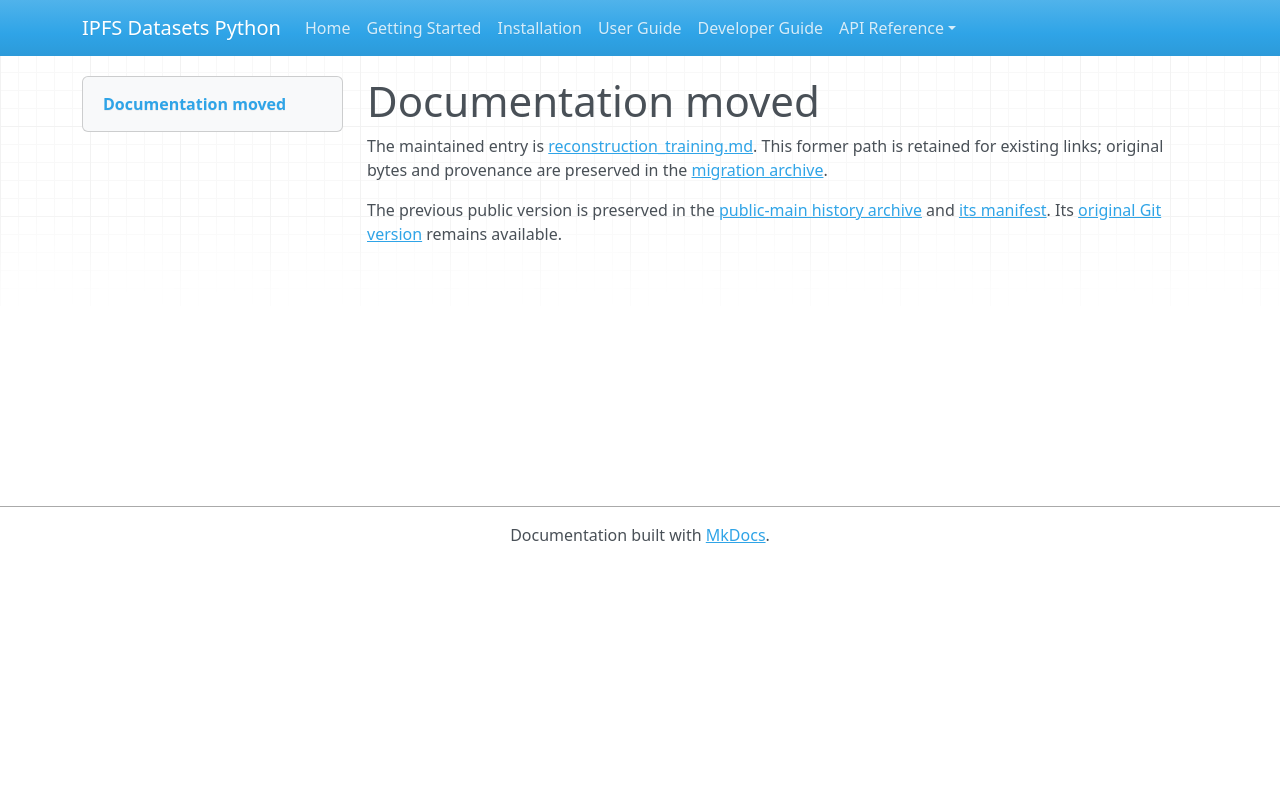

repository: endomorphosis/ipfs_datasets_py · page: autoencoders/reconstruction_training/index.html · generator: mkdocs

# Documentation moved

The maintained entry is [reconstruction_training.md](../../ipfs_datasets_py/logic/autoformal/docs/guides/reconstruction_training.md). This former path is retained for existing links; original bytes and provenance are preserved in the [migration archive](../../ipfs_datasets_py/logic/autoformal/docs/ARCHIVE.md).

<!-- Legacy bookmarks refer to sections in the preserved original. -->
<a id="improving-reconstruction-without-mixing-the-two-lineages"></a>

The previous public version is preserved in the [public-main history archive](../autoformalization/evidence/legacy-public-main.zip) and [its manifest](../autoformalization/evidence/legacy-public-main.json). Its [original Git version](https://github.com/endomorphosis/ipfs_datasets_py/blob/4e1bda64d50f3bc3ba69878a0d6eafd9bfbe4b9a/docs/autoencoders/reconstruction_training.md) remains available.
